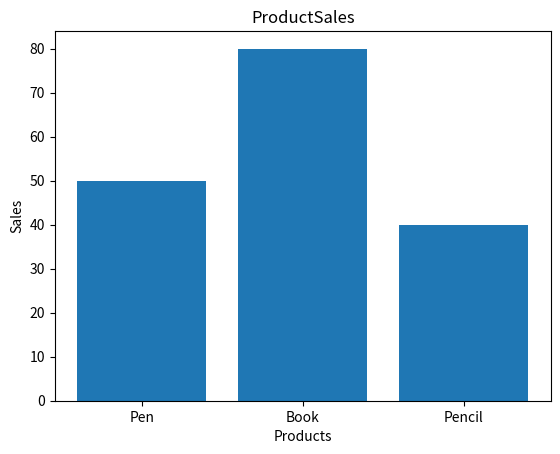

The script that saved this image:
#5. Product Sales Bar Chart
#Scenario:
#products = ["Pen", "Book", "Pencil"]
#sales = np.array([50, 80, 40])
#Task:
#● Create DataFrame
#● Plot bar chart
#● Add labels and title
import numpy as np
import pandas as pd
from matplotlib import pyplot as plt
products = ["Pen", "Book", "Pencil"]
sales = np.array([50, 80, 40])
df=pd.DataFrame({"products":products,"sales":sales})
plt.bar(df["products"],df["sales"])
plt.xlabel("Products")
plt.ylabel("Sales")
plt.title("ProductSales")
plt.show()
